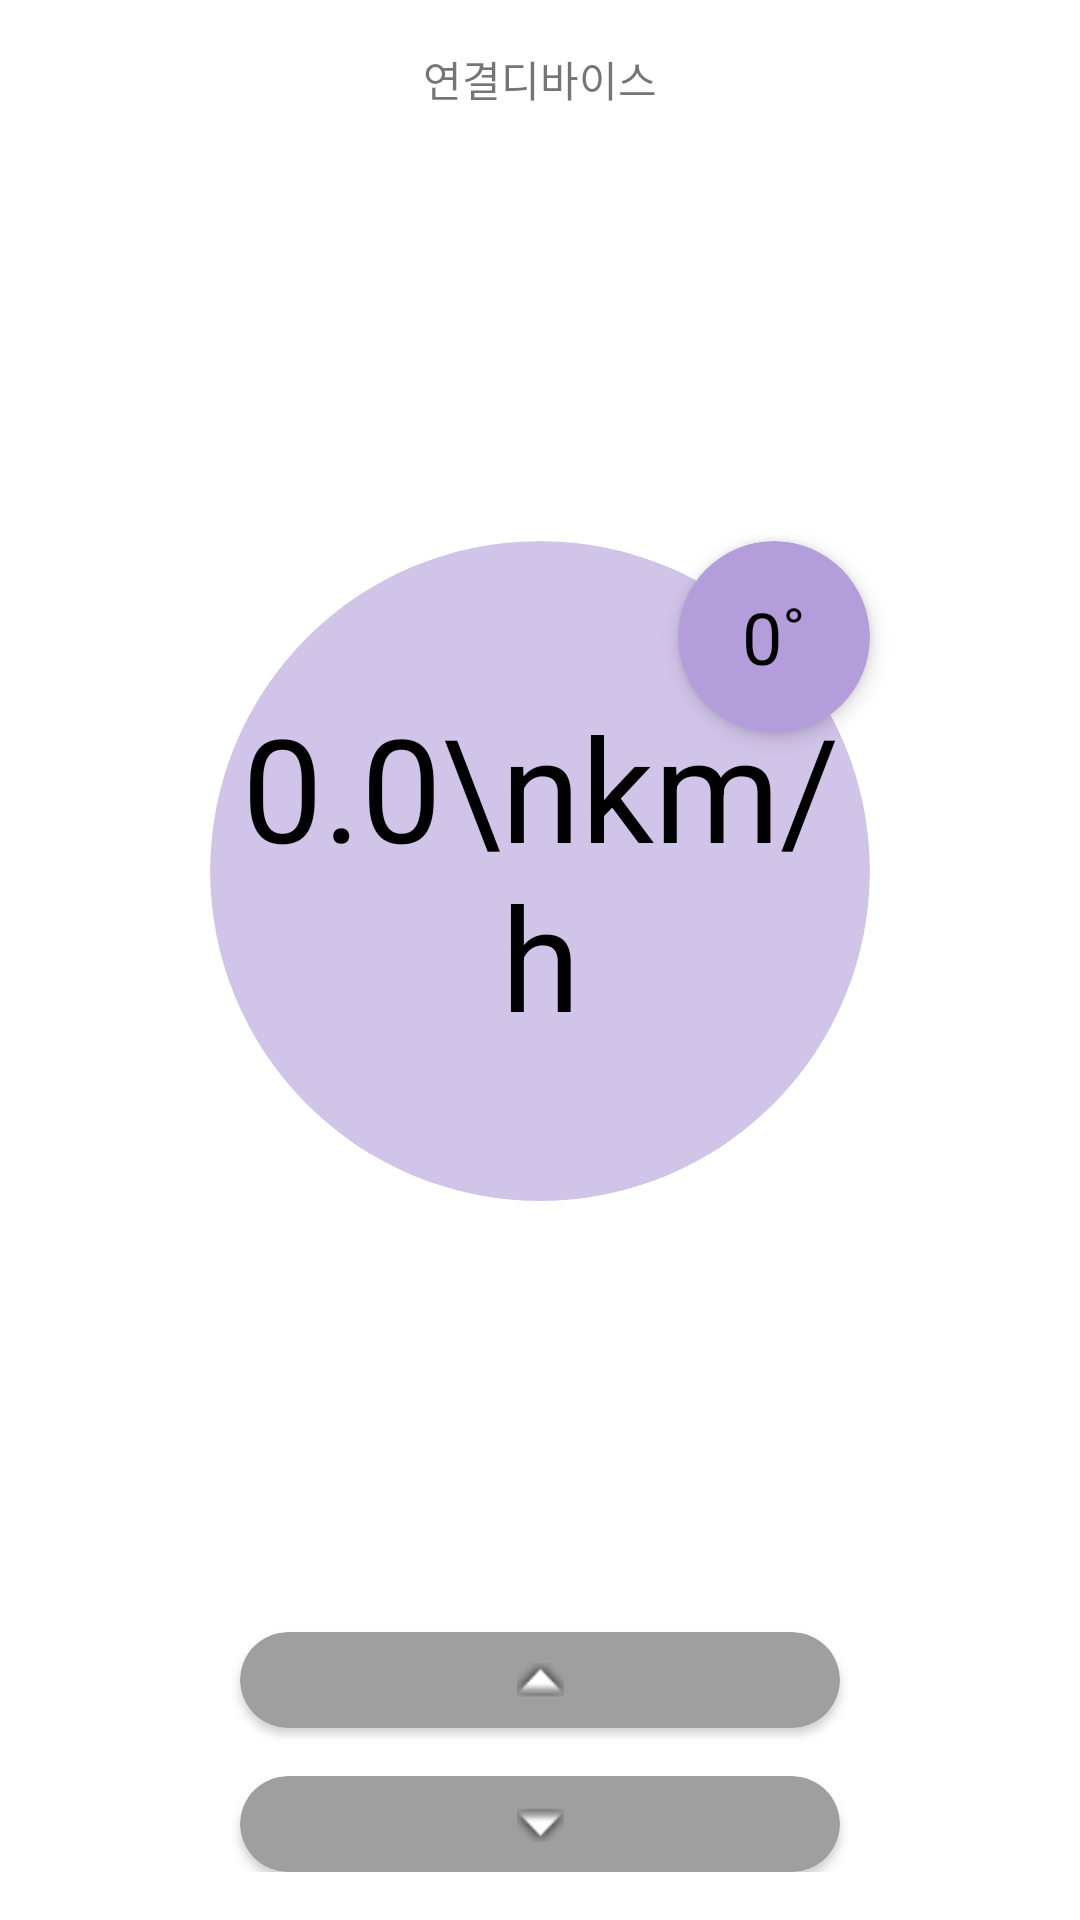

Write the Android layout XML for this screen, with the resource values it uses.
<!-- AndroidManifest.xml: application theme Theme.SmartWalkingPad -->
<!-- res/layout/activity_main.xml -->
<?xml version="1.0" encoding="utf-8"?>
<androidx.constraintlayout.widget.ConstraintLayout xmlns:android="http://schemas.android.com/apk/res/android"
    xmlns:app="http://schemas.android.com/apk/res-auto"
    xmlns:tools="http://schemas.android.com/tools"
    android:layout_width="match_parent"
    android:layout_height="match_parent"
    tools:context=".MainActivity">

    <LinearLayout
        android:layout_width="match_parent"
        android:layout_height="match_parent"
        android:gravity="center"
        android:orientation="vertical"
        android:padding="16dp"
        app:layout_constraintBottom_toBottomOf="parent"
        app:layout_constraintEnd_toEndOf="parent"
        app:layout_constraintStart_toStartOf="parent"
        app:layout_constraintTop_toTopOf="parent">

        <TextView
            android:id="@+id/deviceInfo_TXT"
            android:layout_width="match_parent"
            android:layout_height="wrap_content"
            android:text="연결디바이스"
            android:textAlignment="center" />

        <androidx.constraintlayout.widget.ConstraintLayout
            android:layout_width="match_parent"
            android:layout_height="wrap_content"
            android:layout_weight="1">

            <androidx.cardview.widget.CardView
                android:id="@+id/cardView"
                android:layout_width="220sp"
                android:layout_height="220sp"
                app:cardBackgroundColor="#D1C4E9"
                app:cardCornerRadius="110sp"
                app:cardElevation="0dp"
                app:layout_constraintBottom_toBottomOf="parent"
                app:layout_constraintEnd_toEndOf="parent"
                app:layout_constraintStart_toStartOf="parent"
                app:layout_constraintTop_toTopOf="parent">

                <TextView
                    android:id="@+id/speed_TXT"
                    android:layout_width="match_parent"
                    android:layout_height="match_parent"
                    android:gravity="center"
                    android:text="0.0\nkm/h"
                    android:textAlignment="center"
                    android:textColor="@color/black"
                    app:autoSizeMaxTextSize="48sp"
                    app:autoSizeMinTextSize="2sp"
                    app:autoSizeStepGranularity="2sp"
                    app:autoSizeTextType="uniform" />
            </androidx.cardview.widget.CardView>

            <androidx.cardview.widget.CardView
                android:layout_width="64sp"
                android:layout_height="64sp"
                app:cardBackgroundColor="#B39DDB"
                app:cardCornerRadius="110dp"
                app:cardElevation="4dp"
                app:layout_constraintBottom_toBottomOf="parent"
                app:layout_constraintEnd_toEndOf="@+id/cardView"
                app:layout_constraintHorizontal_bias="1.0"
                app:layout_constraintStart_toStartOf="parent"
                app:layout_constraintTop_toTopOf="@+id/cardView"
                app:layout_constraintVertical_bias="0.0">

                <TextView
                    android:id="@+id/angle_TXT"
                    android:layout_width="match_parent"
                    android:layout_height="match_parent"
                    android:gravity="center"
                    android:text="0˚"
                    android:textAlignment="center"
                    android:textColor="@color/black"
                    app:autoSizeMaxTextSize="24sp"
                    app:autoSizeMinTextSize="12sp"
                    app:autoSizeStepGranularity="2sp"
                    app:autoSizeTextType="uniform" />
            </androidx.cardview.widget.CardView>
        </androidx.constraintlayout.widget.ConstraintLayout>

        <androidx.cardview.widget.CardView
            android:layout_width="match_parent"
            android:layout_height="wrap_content"
            android:layout_marginStart="64dp"
            android:layout_marginEnd="64dp"
            app:cardBackgroundColor="#9F9F9F"
            app:cardCornerRadius="32dp">

            <ImageButton
                android:id="@+id/up_BTN"
                android:layout_width="match_parent"
                android:layout_height="32dp"
                android:background="@null"
                app:srcCompat="@android:drawable/arrow_up_float"
                tools:ignore="TouchTargetSizeCheck,SpeakableTextPresentCheck" />
        </androidx.cardview.widget.CardView>

        <androidx.cardview.widget.CardView
            android:layout_width="match_parent"
            android:layout_height="wrap_content"
            android:layout_marginStart="64dp"
            android:layout_marginTop="16dp"
            android:layout_marginEnd="64dp"
            app:cardBackgroundColor="#9F9F9F"
            app:cardCornerRadius="32dp">

            <ImageButton
                android:id="@+id/down_BTN"
                android:layout_width="match_parent"
                android:layout_height="32dp"
                android:background="@null"
                app:srcCompat="@android:drawable/arrow_down_float"
                tools:ignore="TouchTargetSizeCheck,SpeakableTextPresentCheck" />
        </androidx.cardview.widget.CardView>
    </LinearLayout>
</androidx.constraintlayout.widget.ConstraintLayout>
<!-- resources referenced by this layout -->
<resources>
  <color name="black">#FF000000</color>
  <style name="Theme.SmartWalkingPad" parent="Theme.MaterialComponents.DayNight.NoActionBar">
          
          <item name="colorPrimary">@color/purple_500</item>
          <item name="colorPrimaryVariant">@color/purple_700</item>
          <item name="colorOnPrimary">@color/white</item>
          
          <item name="colorSecondary">@color/teal_200</item>
          <item name="colorSecondaryVariant">@color/teal_700</item>
          <item name="colorOnSecondary">@color/black</item>
          
          <item name="android:statusBarColor">@color/black</item>
          
      </style>
  <color name="purple_500">#FF6200EE</color>
  <color name="purple_700">#FF3700B3</color>
  <color name="white">#FFFFFFFF</color>
  <color name="teal_200">#FF03DAC5</color>
  <color name="teal_700">#FF018786</color>
</resources>
